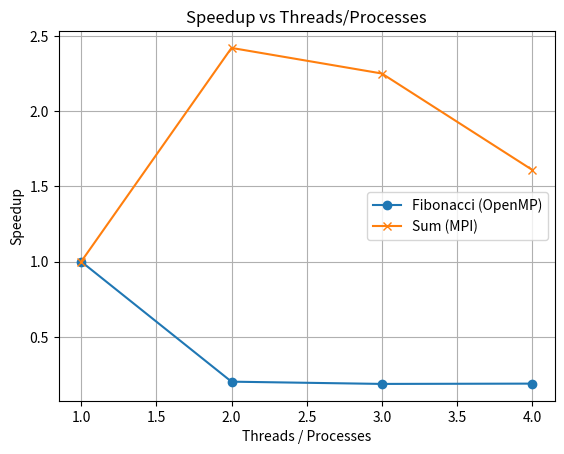

The script that saved this image:
import matplotlib.pyplot as plt

threads = [1, 2, 3, 4]

# Fibonacci Speedup (OpenMP)
speedup_fib = [1, 0.202, 0.187, 0.189]

# Sum (MPI) Speedup
speedup_sum = [1, 2.42, 2.25, 1.61]

plt.figure()
plt.plot(threads, speedup_fib, marker='o', label='Fibonacci (OpenMP)')
plt.plot(threads, speedup_sum, marker='x', label='Sum (MPI)')
plt.xlabel('Threads / Processes')
plt.ylabel('Speedup')
plt.title('Speedup vs Threads/Processes')
plt.grid(True)
plt.legend()
plt.show()

